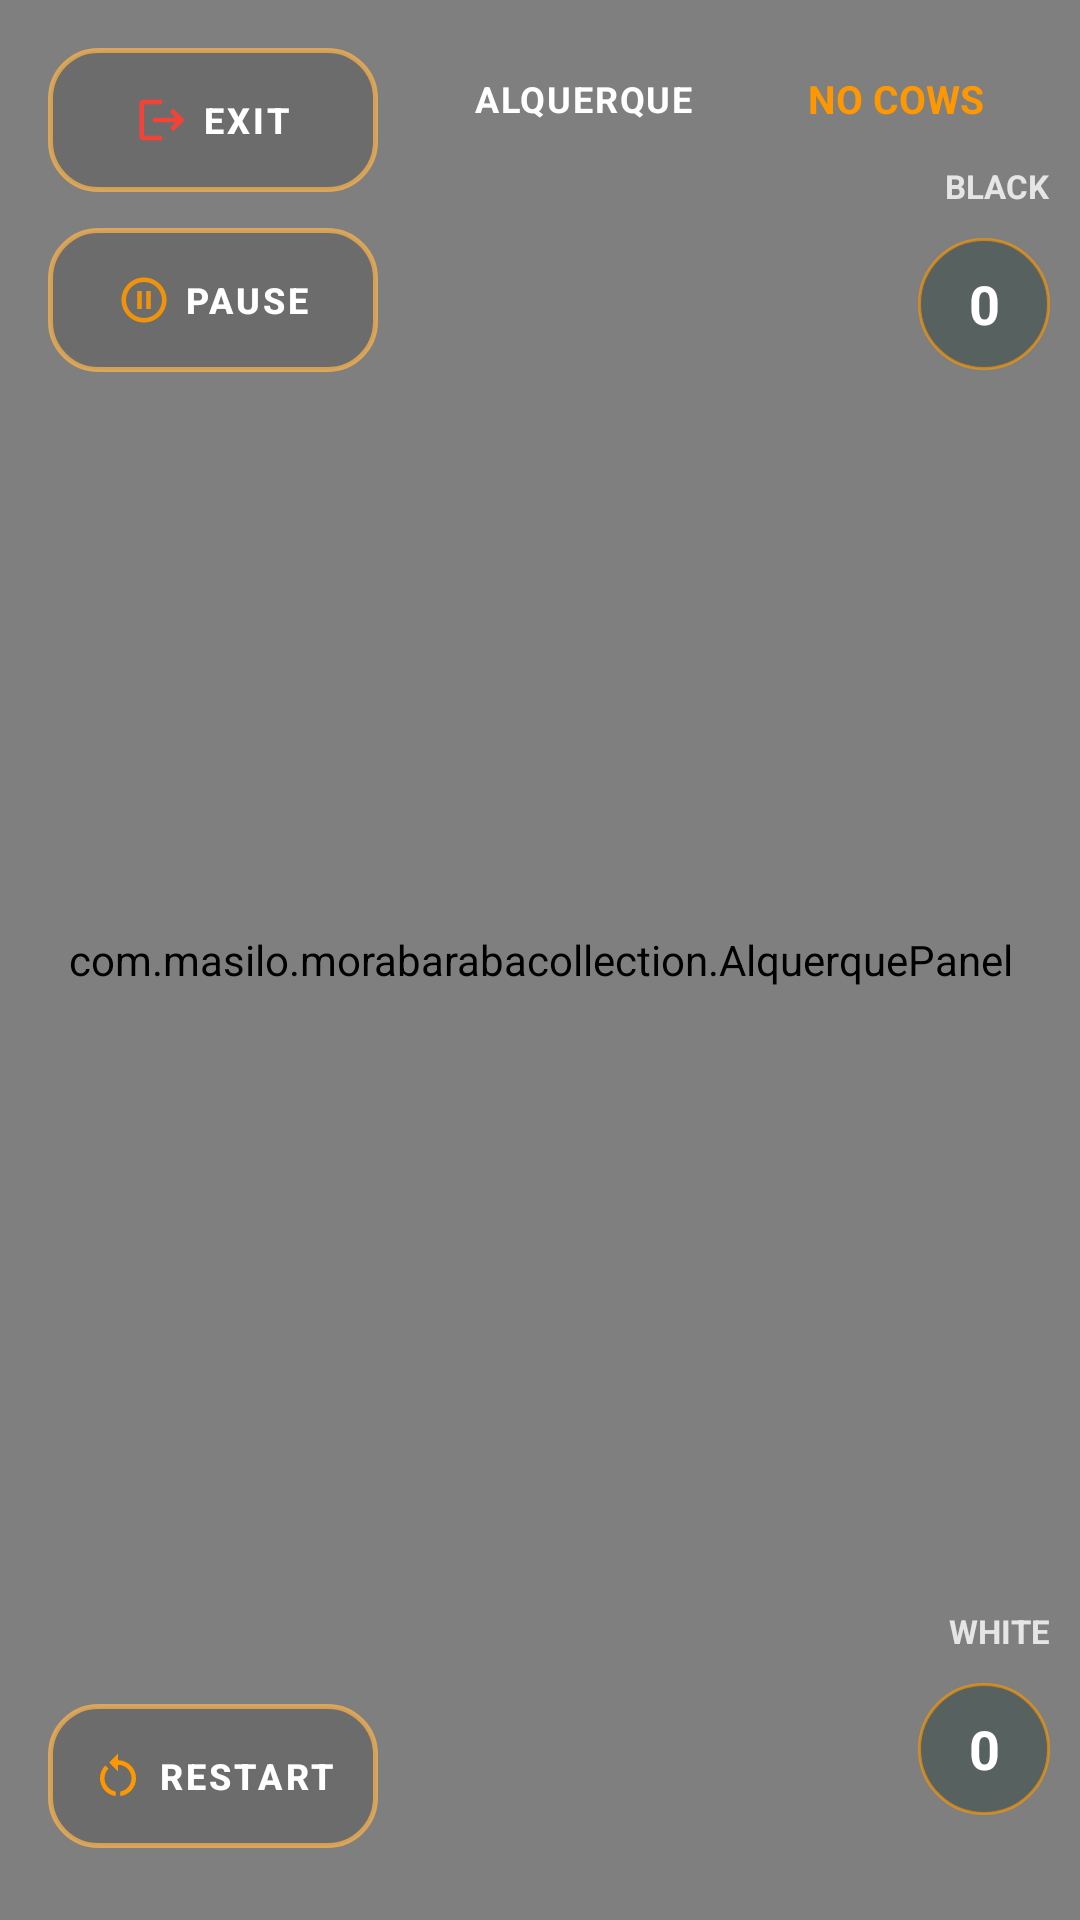

Layout XML and referenced resources for this Android screen:
<!-- AndroidManifest.xml: application theme AppTheme -->
<!-- res/layout/activity_alquerque.xml -->
<?xml version="1.0" encoding="utf-8"?>
<androidx.constraintlayout.widget.ConstraintLayout xmlns:android="http://schemas.android.com/apk/res/android"
    xmlns:app="http://schemas.android.com/apk/res-auto"
    xmlns:tools="http://schemas.android.com/tools"
    android:layout_width="match_parent"
    android:layout_height="match_parent"
    android:visibility="visible">

    <com.masilo.morabarabacollection.AlquerquePanel
        android:id="@+id/alquerque_panel"
        android:layout_width="match_parent"
        android:layout_height="match_parent"
        android:visibility="visible"
        app:layout_constraintBottom_toBottomOf="parent"
        app:layout_constraintEnd_toEndOf="parent"
        app:layout_constraintStart_toStartOf="parent"
        app:layout_constraintTop_toTopOf="parent" />

    
    <LinearLayout
        android:id="@+id/hud_header"
        android:layout_width="0dp"
        android:layout_height="wrap_content"
        android:layout_marginHorizontal="16dp"
        android:layout_marginTop="16dp"
        android:paddingHorizontal="16dp"
        android:paddingVertical="8dp"
        android:gravity="center_vertical"
        app:layout_constraintEnd_toEndOf="parent"
        app:layout_constraintStart_toEndOf="@+id/exit_button"
        app:layout_constraintTop_toTopOf="parent">

        <TextView
            android:id="@+id/status_update"
            android:layout_width="0dp"
            android:layout_height="wrap_content"
            android:layout_weight="1"
            android:text="ALQUERQUE"
            android:textColor="@color/white"
            android:textStyle="bold"
            android:letterSpacing="0.05"
            android:textAllCaps="true"
            android:textSize="12sp" />

        <TextView
            android:id="@+id/allocating_cows"
            android:layout_width="wrap_content"
            android:layout_height="wrap_content"
            android:text="NO COWS"
            android:textColor="@color/secondary_variant"
            android:textStyle="bold"
            android:textSize="13sp" />

    </LinearLayout>

    
    <com.google.android.material.button.MaterialButton
        android:id="@+id/exit_button"
        style="@style/Widget.MaterialComponents.Button.TextButton"
        android:layout_width="110dp"
        android:layout_height="48dp"
        android:layout_marginStart="16dp"
        android:layout_marginTop="16dp"
        android:background="@drawable/button_background_rabbit"
        android:text="@string/exit"
        android:textColor="@color/white"
        android:textSize="12sp"
        android:textStyle="bold"
        app:backgroundTint="@null"
        app:icon="@drawable/baseline_logout_24"
        app:iconGravity="textStart"
        app:iconSize="18dp"
        app:iconTint="@color/accent_red"
        app:layout_constraintStart_toStartOf="parent"
        app:layout_constraintTop_toTopOf="parent" />

    <com.google.android.material.button.MaterialButton
        android:id="@+id/pause_button"
        style="@style/Widget.MaterialComponents.Button.TextButton"
        android:layout_width="110dp"
        android:layout_height="48dp"
        android:layout_marginStart="16dp"
        android:layout_marginTop="12dp"
        android:background="@drawable/button_background_rabbit"
        android:text="@string/pause"
        android:textColor="@color/white"
        android:textSize="12sp"
        android:textStyle="bold"
        app:backgroundTint="@null"
        app:icon="@drawable/baseline_pause_circle_outline_24"
        app:iconGravity="textStart"
        app:iconSize="18dp"
        app:iconTint="@color/secondary_variant"
        app:layout_constraintStart_toStartOf="parent"
        app:layout_constraintTop_toBottomOf="@+id/exit_button" />

    <com.google.android.material.button.MaterialButton
        android:id="@+id/resume_button"
        style="@style/Widget.MaterialComponents.Button.TextButton"
        android:layout_width="110dp"
        android:layout_height="48dp"
        android:layout_marginStart="16dp"
        android:layout_marginTop="12dp"
        android:background="@drawable/button_background_rabbit"
        android:text="@string/resume"
        android:textColor="@color/white"
        android:textSize="12sp"
        android:textStyle="bold"
        android:visibility="gone"
        app:backgroundTint="@null"
        app:icon="@drawable/baseline_stars_24"
        app:iconGravity="textStart"
        app:iconSize="18dp"
        app:iconTint="@color/secondary_variant"
        app:layout_constraintStart_toStartOf="parent"
        app:layout_constraintTop_toBottomOf="@+id/pause_button" />

    <com.google.android.material.button.MaterialButton
        android:id="@+id/surrender_button"
        style="@style/Widget.MaterialComponents.Button.TextButton"
        android:layout_width="110dp"
        android:layout_height="48dp"
        android:layout_marginStart="16dp"
        android:layout_marginBottom="24dp"
        android:background="@drawable/button_background_rabbit"
        android:text="@string/restart"
        android:textColor="@color/white"
        android:textSize="12sp"
        android:textStyle="bold"
        app:backgroundTint="@null"
        app:icon="@drawable/baseline_restart_alt_24"
        app:iconGravity="textStart"
        app:iconSize="18dp"
        app:iconTint="@color/secondary_variant"
        app:layout_constraintBottom_toBottomOf="parent"
        app:layout_constraintStart_toStartOf="parent" />

    

    <TextView
        android:id="@+id/black_goals"
        android:layout_width="wrap_content"
        android:layout_height="wrap_content"
        android:layout_marginTop="5dp"
        android:layout_marginEnd="10dp"
        android:text="BLACK"
        android:textColor="#CCFFFFFF"
        android:textSize="11sp"
        android:textStyle="bold"
        app:layout_constraintEnd_toEndOf="parent"
        app:layout_constraintTop_toBottomOf="@+id/hud_header" />

    <TextView
        android:id="@+id/goal_b"
        android:layout_width="44dp"
        android:layout_height="44dp"
        android:background="@drawable/draw"
        android:gravity="center"
        android:layout_margin="10dp"
        android:text="0"
        android:textColor="@color/white"
        android:textSize="18sp"
        android:textStyle="bold"
        app:layout_constraintEnd_toEndOf="parent"
        app:layout_constraintTop_toBottomOf="@+id/black_goals" />

    <TextView
        android:id="@+id/white_goals"
        android:layout_width="wrap_content"
        android:layout_height="wrap_content"
        android:text="WHITE"
        android:textColor="#CCFFFFFF"
        android:textSize="11sp"
        android:textStyle="bold"
        android:layout_margin="10dp"
        app:layout_constraintBottom_toTopOf="@+id/goal_w"
        app:layout_constraintEnd_toEndOf="parent" />

    <TextView
        android:id="@+id/goal_w"
        android:layout_width="44dp"
        android:layout_height="44dp"
        android:background="@drawable/draw"
        android:gravity="center"
        android:layout_marginBottom="35dp"
        android:layout_marginEnd="10dp"
        android:text="0"
        android:textColor="@color/white"
        android:textSize="18sp"
        android:textStyle="bold"
        app:layout_constraintBottom_toBottomOf="parent"
        app:layout_constraintEnd_toEndOf="parent" />


</androidx.constraintlayout.widget.ConstraintLayout>
<!-- resources referenced by this layout -->
<resources>
  <color name="accent_red">#F44336</color>
  <color name="secondary_variant">#FF9800</color>
  <color name="white">#FFFFFF</color>
  <!-- drawable baseline_logout_24 (drawable) -->
  <vector xmlns:android="http://schemas.android.com/apk/res/android"
      android:width="24dp"
      android:height="24dp"
      android:viewportWidth="24"
      android:viewportHeight="24">
      <path
          android:fillColor="@color/secondary_variant"
          android:pathData="M17,7l-1.41,1.41L18.17,11H8v2h10.17l-2.58,2.58L17,17l5,-5zM4,5h8V3H4c-1.1,0 -2,0.9 -2,2v14c0,1.1 0.9,2 2,2h8v-2H4V5z"/>
  </vector>
  <!-- drawable baseline_pause_circle_outline_24 (drawable) -->
  <vector xmlns:android="http://schemas.android.com/apk/res/android" android:alpha="0.9" android:height="24dp"  android:viewportHeight="24" android:viewportWidth="24" android:width="24dp">
        
      <path android:fillColor="@color/secondary_variant" android:pathData="M9,16h2L11,8L9,8v8zM12,2C6.48,2 2,6.48 2,12s4.48,10 10,10 10,-4.48 10,-10S17.52,2 12,2zM12,20c-4.41,0 -8,-3.59 -8,-8s3.59,-8 8,-8 8,3.59 8,8 -3.59,8 -8,8zM13,16h2L15,8h-2v8z"/>
      
  </vector>
  <!-- drawable baseline_restart_alt_24 (drawable) -->
  <vector xmlns:android="http://schemas.android.com/apk/res/android" android:height="24dp"  android:viewportHeight="24" android:viewportWidth="24" android:width="24dp">
        
      <path android:fillColor="@color/secondary_variant" android:pathData="M12,5V2L8,6l4,4V7c3.31,0 6,2.69 6,6c0,2.97 -2.17,5.43 -5,5.91v2.02c3.95,-0.49 7,-3.85 7,-7.93C20,8.58 16.42,5 12,5z"/>
        
      <path android:fillColor="@color/secondary_variant" android:pathData="M6,13c0,-1.65 0.67,-3.15 1.76,-4.24L6.34,7.34C4.9,8.79 4,10.79 4,13c0,4.08 3.05,7.44 7,7.93v-2.02C8.17,18.43 6,15.97 6,13z"/>
      
  </vector>
  <!-- drawable button_background_rabbit (drawable) -->
  <?xml version="1.0" encoding="utf-8"?>
  <ripple xmlns:android="http://schemas.android.com/apk/res/android"
      android:color="#4DFFFFFF">
      <item>
          <selector>
              
              <item android:state_pressed="true">
                  <shape android:shape="rectangle">
                      <corners android:radius="16dp" />
                      <solid android:color="#40FFFFFF" />
                      <stroke
                          android:width="2dp"
                          android:color="#FFFFD700" />
                  </shape>
              </item>
              
              <item>
                  <shape android:shape="rectangle">
                      <corners android:radius="16dp" />
                      <solid android:color="#26000000" />
                      <stroke
                          android:width="1.5dp"
                          android:color="#B3FFB74D" />
                  </shape>
              </item>
          </selector>
      </item>
  </ripple>
  <!-- drawable draw (drawable) -->
  <?xml version="1.0" encoding="utf-8"?>
  <shape xmlns:android="http://schemas.android.com/apk/res/android">
      <solid android:color="#9D3F4E4D" /> 
      <corners android:radius="24dp" />
      <stroke
          android:width="1dp"
          android:color="#A3FF9800" /> 
  </shape>
  <string name="exit">Exit</string>
  <string name="pause">Pause</string>
  <string name="restart">Restart</string>
  <string name="resume">Resume</string>
  <style name="AppTheme" parent="Theme.Material3.DayNight.NoActionBar">
          
          <item name="colorPrimary">@color/primary</item>
          <item name="colorPrimaryVariant">@color/primary_dark</item>
          <item name="colorOnPrimary">@color/white</item>
          
          <item name="colorSecondary">@color/secondary</item>
          <item name="colorSecondaryVariant">@color/secondary_variant</item>
          <item name="colorOnSecondary">@color/black</item>
          
          <item name="android:statusBarColor">?attr/colorPrimaryVariant</item>
          
      </style>
  <color name="primary">#016161</color>
  <color name="primary_dark">#DC00B3A3</color>
  <color name="secondary">#FFC107</color>
  <color name="black">#000000</color>
</resources>
